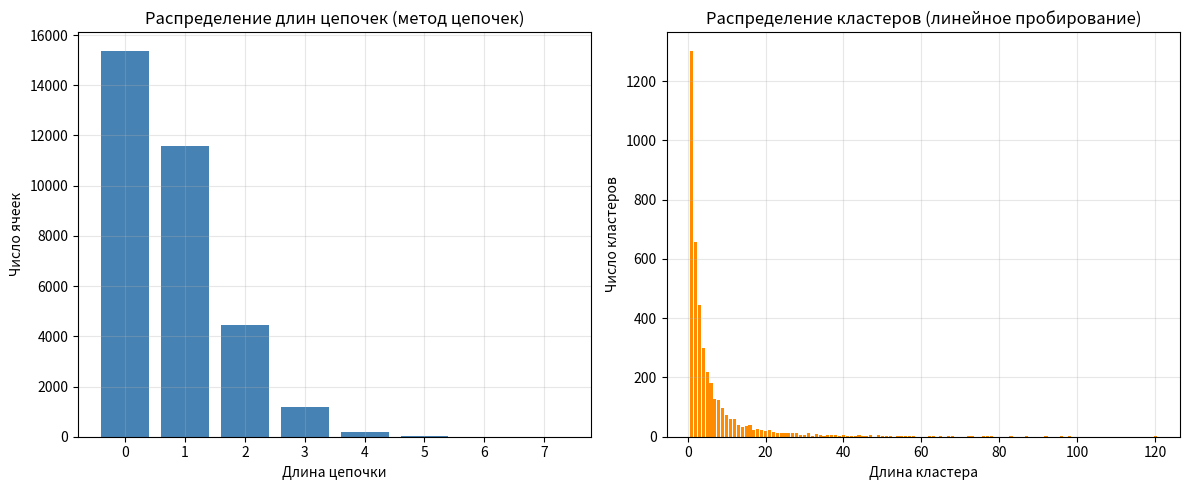

Write the Python code that produced this figure.
"""
Лабораторная работа № 5. Вариант 5.
Хеш-таблица: метод цепочек и линейное пробирование.
Ключи — целые, кратные 10; n = 25 000; m = 32 771 (простое).
Хеш-функция — метод деления: h(k) = k mod m.
Доп. задание В5 — сравнение с встроенным dict.

Всё в одном файле: две реализации хеш-таблицы, замер, эксперимент,
графики. Внешняя зависимость — только matplotlib.
"""
import math
import random
import time


M = 32_771          # размер таблицы (простое число)
N = 25_000          # число ключей
K_MULT = 10         # ключи кратны 10
K_QUERIES = 10_000  # число запросов на поиск


# ==================== Метод цепочек ====================

class ChainHashTable:
    """Хеш-таблица с разрешением коллизий методом цепочек."""

    def __init__(self, m=M):
        self.m = m
        self.slots = [[] for _ in range(m)]
        self.n = 0
        self.probes = 0          # счётчик просмотренных элементов

    def _hash(self, key):
        return key % self.m

    def insert(self, key, value):
        chain = self.slots[self._hash(key)]
        for i, (k, _) in enumerate(chain):
            self.probes += 1
            if k == key:
                chain[i] = (key, value)
                return
        chain.append((key, value))
        self.n += 1

    def search(self, key):
        for k, v in self.slots[self._hash(key)]:
            self.probes += 1
            if k == key:
                return v
        return None

    def chain_lengths(self):
        return [len(c) for c in self.slots]

    def __len__(self):
        return self.n


# ==================== Открытая адресация: линейное пробирование ====================

class OpenHashTable:
    """Хеш-таблица с открытой адресацией (линейное пробирование)."""

    EMPTY = object()
    DELETED = object()

    def __init__(self, m=M):
        self.m = m
        self.keys = [self.EMPTY] * m
        self.values = [None] * m
        self.n = 0
        self.probes = 0

    def _hash(self, key):
        return key % self.m

    def insert(self, key, value):
        pos = self._hash(key)
        for _ in range(self.m):
            self.probes += 1
            k = self.keys[pos]
            if k is self.EMPTY or k is self.DELETED:
                self.keys[pos], self.values[pos] = key, value
                self.n += 1
                return
            if k == key:
                self.values[pos] = value
                return
            pos = (pos + 1) % self.m
        raise RuntimeError("Таблица переполнена")

    def search(self, key):
        pos = self._hash(key)
        for _ in range(self.m):
            self.probes += 1
            k = self.keys[pos]
            if k is self.EMPTY:
                return None
            if k != self.DELETED and k == key:
                return self.values[pos]
            pos = (pos + 1) % self.m
        return None

    def cluster_lengths(self):
        """Длины непрерывных занятых участков."""
        occupied = [k is not self.EMPTY for k in self.keys]
        lengths, current = [], 0
        for flag in occupied + [False]:
            if flag:
                current += 1
            elif current:
                lengths.append(current)
                current = 0
        return lengths

    def __len__(self):
        return self.n


# ==================== Замер ====================

def benchmark(table, keys, queries):
    """Возвращает (время вставки, время поиска, среднее число проб при поиске)."""
    t0 = time.perf_counter()
    for k in keys:
        table.insert(k, k)
    t_insert = time.perf_counter() - t0

    table.probes = 0
    t0 = time.perf_counter()
    for q in queries:
        table.search(q)
    t_search = time.perf_counter() - t0
    return t_insert, t_search, table.probes / len(queries)


# ==================== Эксперимент ====================

if __name__ == "__main__":
    import matplotlib.pyplot as plt

    rng = random.Random(42)

    # Ключи, кратные 10, из диапазона, чтобы не пересекаться с m
    keys = [K_MULT * rng.randrange(1, 10_000_000) for _ in range(N)]
    keys = list(dict.fromkeys(keys))          # убрать возможные дубли
    N = len(keys)
    queries = [rng.choice(keys) for _ in range(K_QUERIES)]

    alpha = N / M
    print(f"Вариант 5: n = {N}, m = {M}, α = {alpha:.4f}")
    print(f"Ключи кратны {K_MULT}; gcd({K_MULT}, {M}) = "
          f"{math.gcd(K_MULT, M)}\n")

    results = {}
    for name, table in [("Цепочки", ChainHashTable()),
                        ("Линейное пробирование", OpenHashTable())]:
        ti, ts, probes = benchmark(table, keys, queries)
        results[name] = (ti, ts, probes)
        print(f"{name:<24} вставка {ti:.4f} с, поиск {ts:.4f} с, "
              f"проб на запрос {probes:.2f}")

    # --- В5: сравнение с dict ---
    print("\n--- В5: сравнение с dict ---")
    t0 = time.perf_counter()
    d = {k: k for k in keys}
    ti = time.perf_counter() - t0
    t0 = time.perf_counter()
    for q in queries:
        d.get(q)
    ts = time.perf_counter() - t0
    print(f"{'dict (эталон)':<24} вставка {ti:.4f} с, поиск {ts:.4f} с")

    # --- Распределение длин цепочек ---
    ch = ChainHashTable()
    for k in keys:
        ch.insert(k, k)
    lengths = ch.chain_lengths()
    print(f"\nЦепочки: макс. длина {max(lengths)}, "
          f"средняя {sum(lengths) / len(lengths):.3f}, "
          f"пустых ячеек {lengths.count(0)} из {M}")

    # --- Кластеры при линейном пробировании ---
    oh = OpenHashTable()
    for k in keys:
        oh.insert(k, k)
    clusters = oh.cluster_lengths()
    if clusters:
        print(f"Кластеры: макс. длина {max(clusters)}, "
              f"число кластеров {len(clusters)}, "
              f"средняя длина {sum(clusters) / len(clusters):.2f}")
    else:
        print("Кластеров нет")

    # --- Графики ---
    fig, axes = plt.subplots(1, 2, figsize=(12, 5))

    # Гистограмма длин цепочек
    axes[0].hist(lengths, bins=range(0, max(lengths) + 2), align="left",
                 rwidth=0.8, color="steelblue")
    axes[0].set_xlabel("Длина цепочки")
    axes[0].set_ylabel("Число ячеек")
    axes[0].set_title("Распределение длин цепочек (метод цепочек)")
    axes[0].grid(True, alpha=0.3)

    # Гистограмма длин кластеров
    if clusters:
        axes[1].hist(clusters, bins=range(1, max(clusters) + 2), align="left",
                     rwidth=0.8, color="darkorange")
        axes[1].set_xlabel("Длина кластера")
        axes[1].set_ylabel("Число кластеров")
        axes[1].set_title("Распределение кластеров (линейное пробирование)")
        axes[1].grid(True, alpha=0.3)

    plt.tight_layout()
    plt.savefig("lr5_plot.png", dpi=150)
    plt.show()
